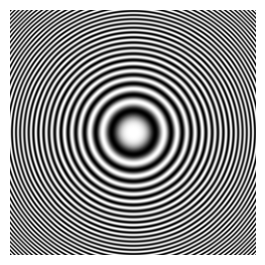

Python code for this plot: (Note: this script raises an exception after producing the figure.)
# Aluno: Luiz Felipe da S. Coelho
# File name: 41_gera_znplt.py
# Data: 10/05/2019

# 4. ALIASING EM IMAGENS DIGITAIS
# 4.1. GERACAO DE ZONEPLATES
# ----------------------------------------------------------------------------
# 1. Tarefa:
import numpy as np
import matplotlib.pyplot as plt
from math import cos, pi

if __name__ == '__main__':
    # (a)
    beta_a = 1
    emezao = 256
    l = np.arange(-emezao/2 + 0.5, emezao/2 - 0.5)
    c = np.arange(-emezao/2 + 0.5, emezao/2 - 0.5)
    ll, cc = np.meshgrid(l, c, sparse=True)
    imagem_a = 0.5*np.cos(beta_a*pi*(ll**2 + cc**2)/(2*emezao))
    # (b)
    beta_b1 = .5
    beta_b2 = 2
    imagem_b1 = 0.5*np.cos(beta_b1*pi*(ll**2 + cc**2)/(2*emezao))
    imagem_b2 = 0.5*np.cos(beta_b2*pi*(ll**2 + cc**2)/(2*emezao))

    dpi = 80
    lx_aux, ly_aux = imagem_a.shape
    lx = float(lx_aux)/dpi
    ly = float(ly_aux)/dpi

    plt.figure(1, figsize=(lx, ly), dpi=dpi)
    a = plt.subplot(111)
    a.imshow(imagem_a, cmap='gray')
    a.axis('off')
    plt.savefig('imgs/figura1a.eps')
    plt.figure(2, figsize=(lx, ly), dpi=dpi)
    b1 = plt.subplot(111)
    b1.imshow(imagem_b1, cmap='gray')
    b1.axis('off')
    plt.savefig('imgs/figura1b1.eps')
    plt.figure(3, figsize=(lx, ly), dpi=dpi)
    b2 = plt.subplot(111)
    b2.imshow(imagem_b2, cmap='gray')
    b2.axis('off')
    plt.savefig('imgs/figura1b2')
    plt.show()
